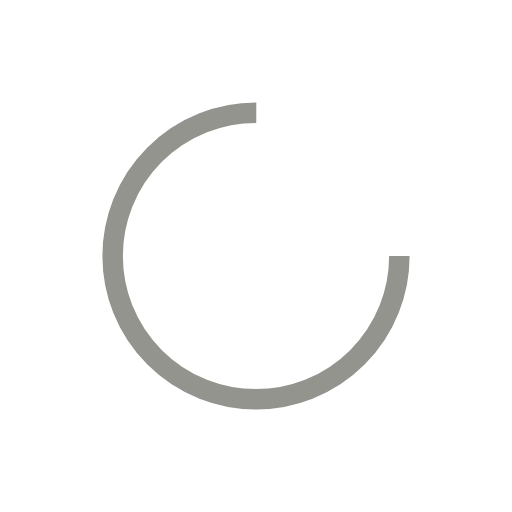
t = 0.00 s
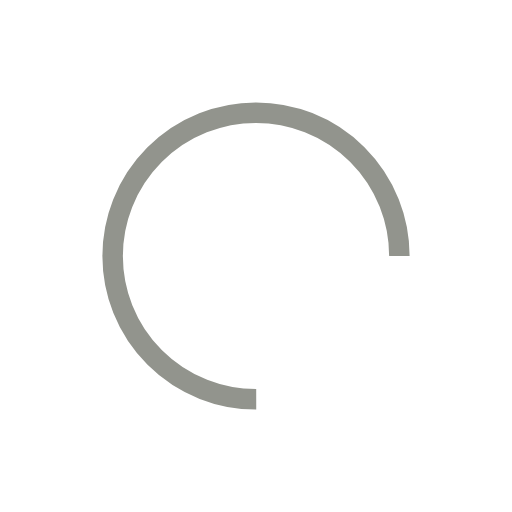
t = 0.45 s
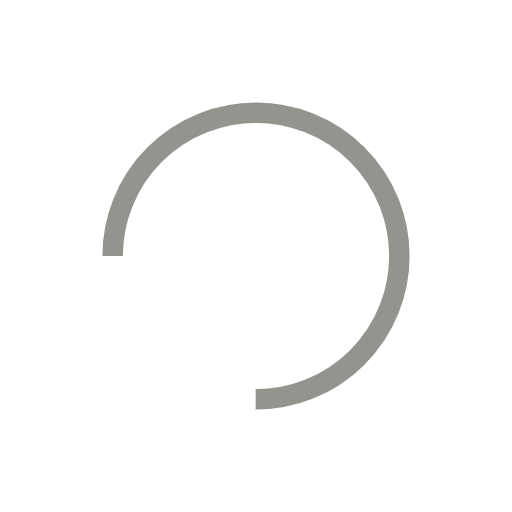
t = 0.89 s
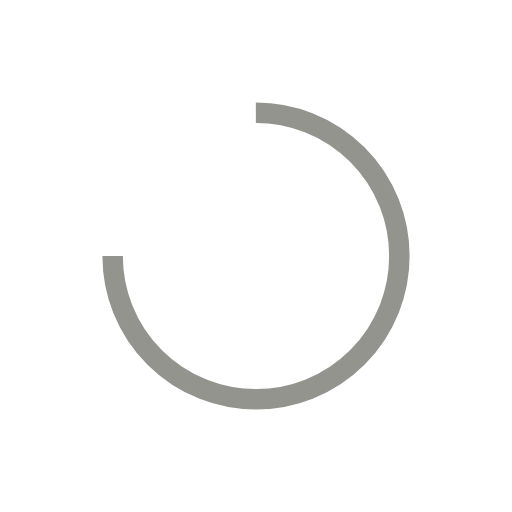
t = 1.34 s

The animated SVG that drew these frames (rendered in a browser with its animation timeline set to each time). Animation: 1 SMIL element (animateTransform=1); one cycle of 1.79 s, repeats indefinitely.

<svg xmlns="http://www.w3.org/2000/svg" viewBox="0 0 100 100" preserveAspectRatio="xMidYMid" width="211" height="211" style="shape-rendering: auto; display: block; background: rgb(255, 255, 255);" xmlns:xlink="http://www.w3.org/1999/xlink"><g><circle stroke-dasharray="131.94689145077132 45.982297150257104" r="28" stroke-width="4" stroke="#92948d" fill="none" cy="50" cx="50">
  <animateTransform keyTimes="0;1" values="0 50 50;360 50 50" dur="1.7857142857142856s" repeatCount="indefinite" type="rotate" attributeName="transform"></animateTransform>
</circle><g></g></g><!-- [ldio] generated by https://loading.io --></svg>
